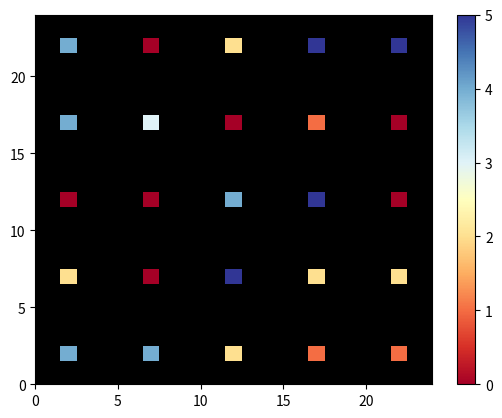

Write the Python code that produced this figure.
import pandas as pd
import numpy as np
import numpy.ma as ma
import matplotlib.pyplot as plt

msize=25
rrange=int(msize**0.5+1)
jump=5
start=int(jump/2)

# 0 to 24
X,Y=np.meshgrid(range(0,msize),range(0,msize))

dat=np.random.randint(rrange,size=(msize,msize))

fig = plt.figure()

cmap = plt.get_cmap('RdYlBu')
cmap.set_bad(color='k', alpha =1.)


msk=np.ones_like(dat)
msk[start::jump,start::jump].fill(0)
mdat = ma.masked_array(dat, mask=msk)

plot = plt.pcolormesh(X,Y,mdat,cmap=cmap)
plt.axis([0,msize-1,0,msize-1])
plt.colorbar()
fig.savefig("masked.png")




#plt.pcolormesh(X,Y,dat,cmap=cmap)
#fig.savefig("data.png")
#
#plt.pcolormesh(X,Y,msk,cmap=cmap)
#fig.savefig("mask.png")
#
# Method 2
#msk=np.zeros_like(dat)
#msk[start::jump,start::jump].fill(1)
#mdat=msk*dat
#
#plt.pcolormesh(X,Y,msk,cmap=cmap)
#fig.savefig("2mask.png")
#
#plt.pcolormesh(X,Y,mdat,cmap=cmap)
#fig.savefig("2masked.png")

